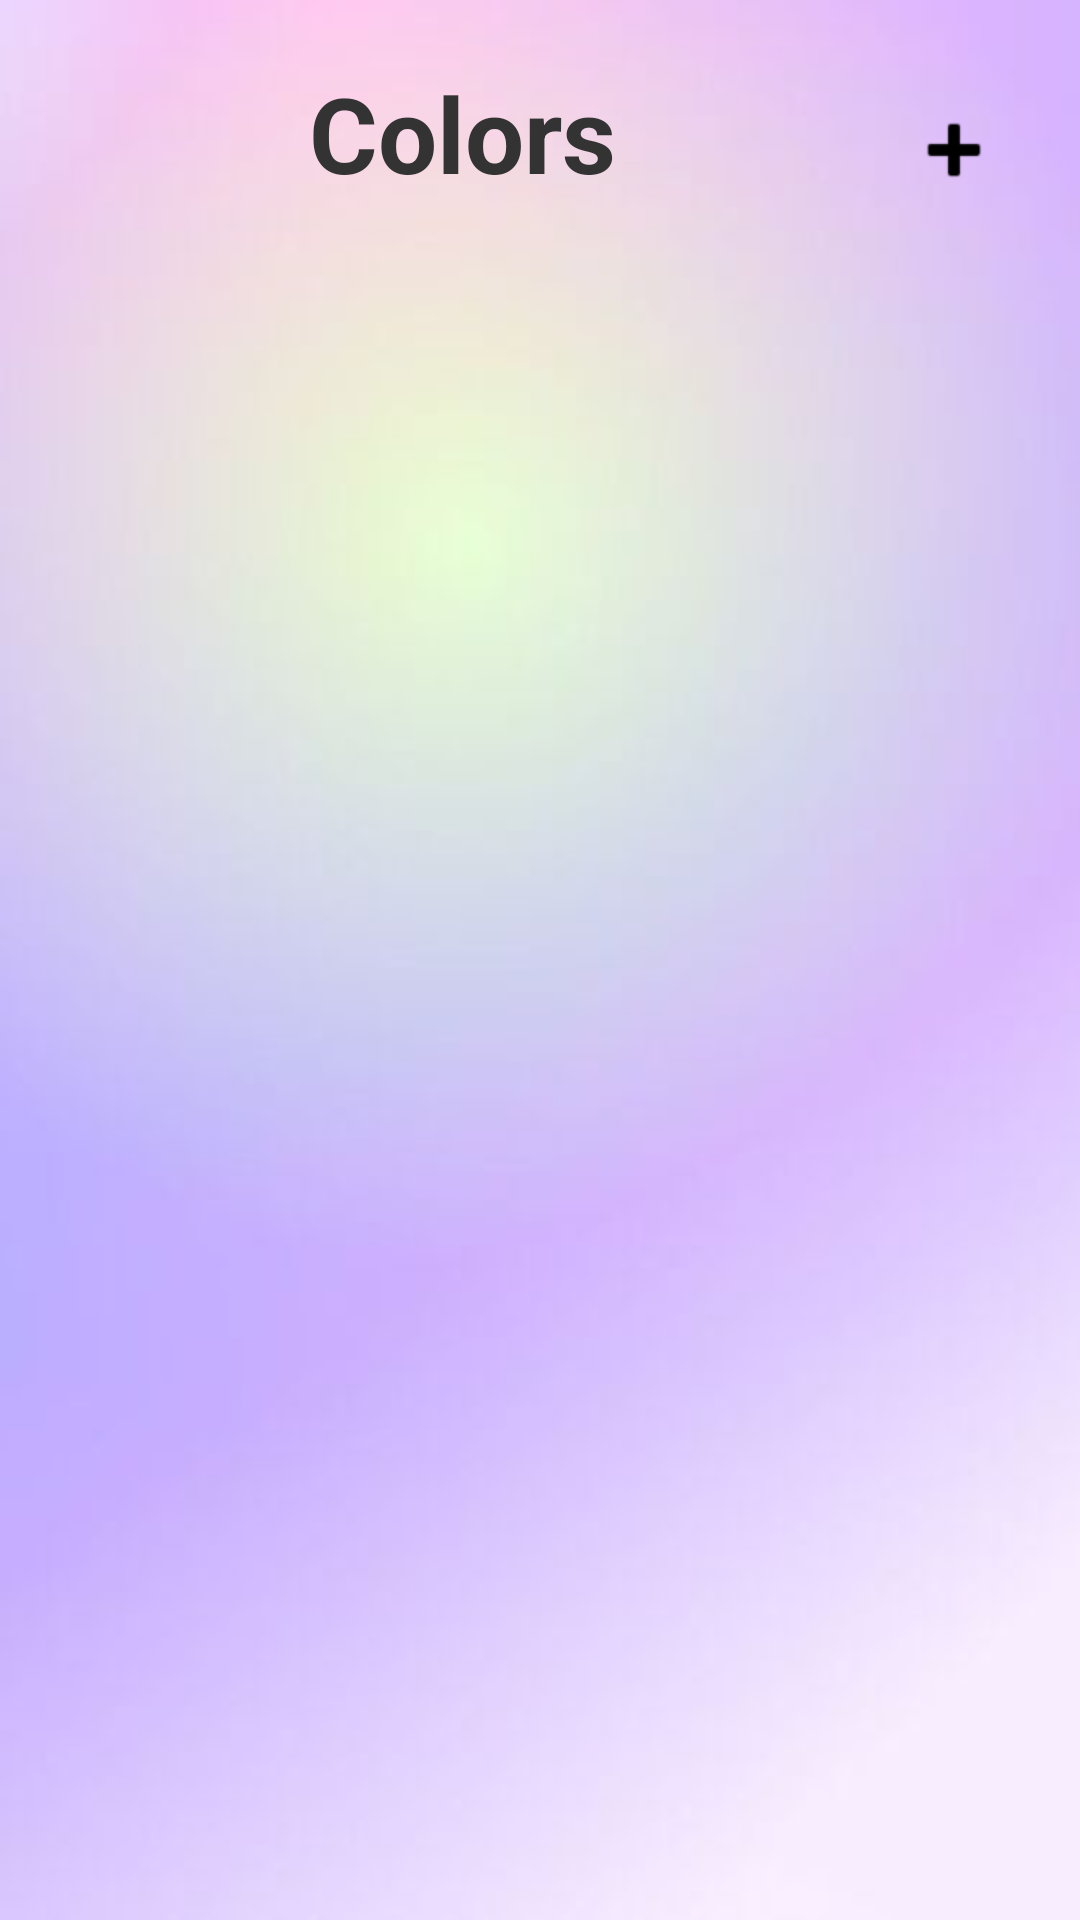

Layout XML and referenced resources for this Android screen:
<!-- AndroidManifest.xml: application theme Theme.MatchMakeover -->
<!-- res/layout/activity_colors.xml -->
<?xml version="1.0" encoding="utf-8"?>
<LinearLayout xmlns:android="http://schemas.android.com/apk/res/android"
    android:layout_width="match_parent"
    android:layout_height="match_parent"
    xmlns:app="http://schemas.android.com/apk/res-auto"
    xmlns:tools="http://schemas.android.com/tools"
    android:orientation="vertical"
    android:background="@drawable/background"
    android:padding="16dp">

    <LinearLayout
        android:layout_width="match_parent"
        android:layout_height="wrap_content"
        android:orientation="horizontal"
        android:gravity="center_vertical"
        android:layout_marginBottom="20dp">

        <TextView
            android:id="@+id/tvTitle"
            android:layout_width="352dp"
            android:layout_height="58dp"
            android:layout_weight="1"
            android:fontFamily="sans-serif"
            android:gravity="center_horizontal"
            android:text="@string/colors"
            android:textColor="#333"
            android:textSize="35sp"
            android:textStyle="bold" />

        <ImageButton
            android:id="@+id/ivAddIcon"
            android:layout_width="wrap_content"
            android:layout_height="68dp"
            android:layout_gravity="center"
            android:background="@android:color/transparent"
            android:contentDescription="Add Colors"
            android:padding="10dp"
            android:src="@android:drawable/ic_input_add"
            app:tint="@color/black" />


    </LinearLayout>

    <androidx.recyclerview.widget.RecyclerView
        android:id="@+id/Colors"
        android:layout_width="match_parent"
        android:layout_height="match_parent"
        android:orientation="vertical"
        tools:listitem="@layout/item_colors" />
</LinearLayout>
<!-- res/layout/item_colors.xml (included above) -->
<?xml version="1.0" encoding="utf-8"?>
<LinearLayout xmlns:android="http://schemas.android.com/apk/res/android"
    android:layout_width="match_parent"
    android:layout_height="wrap_content"
    android:layout_marginHorizontal="20dp"
    android:layout_marginVertical="5dp"
    android:background="@drawable/categories_bg"
    android:gravity="center_horizontal"
    android:orientation="horizontal"
    android:padding="16dp">


    <TextView
        android:id="@+id/tvCategoryName"
        android:layout_width="239dp"
        android:layout_height="65dp"
        android:gravity="center"
        android:text="Colors"
        android:textColor="@color/white"
        android:textSize="35sp"
        android:textStyle="bold" />
</LinearLayout>
<!-- resources referenced by this layout -->
<resources>
  <color name="black">#FF000000</color>
  <color name="white">#FFFFFFFF</color>
  <!-- drawable background: png bitmap (drawable, 92322 bytes) -->
  <!-- drawable categories_bg (drawable) -->
  <?xml version="1.0" encoding="utf-8"?>
  <shape
      android:shape="rectangle"
      xmlns:android="http://schemas.android.com/apk/res/android">
  
      <solid android:color="@color/brown"/>
      <corners android:radius="20dp"/>
  
  </shape>
  <string name="colors">Colors</string>
  <style name="Theme.MatchMakeover" parent="Base.Theme.MatchMakeover" />
  <color name="brown">#AD9A9A</color>
  <style name="Base.Theme.MatchMakeover" parent="Theme.Material3.DayNight.NoActionBar">
          
          
      </style>
</resources>
